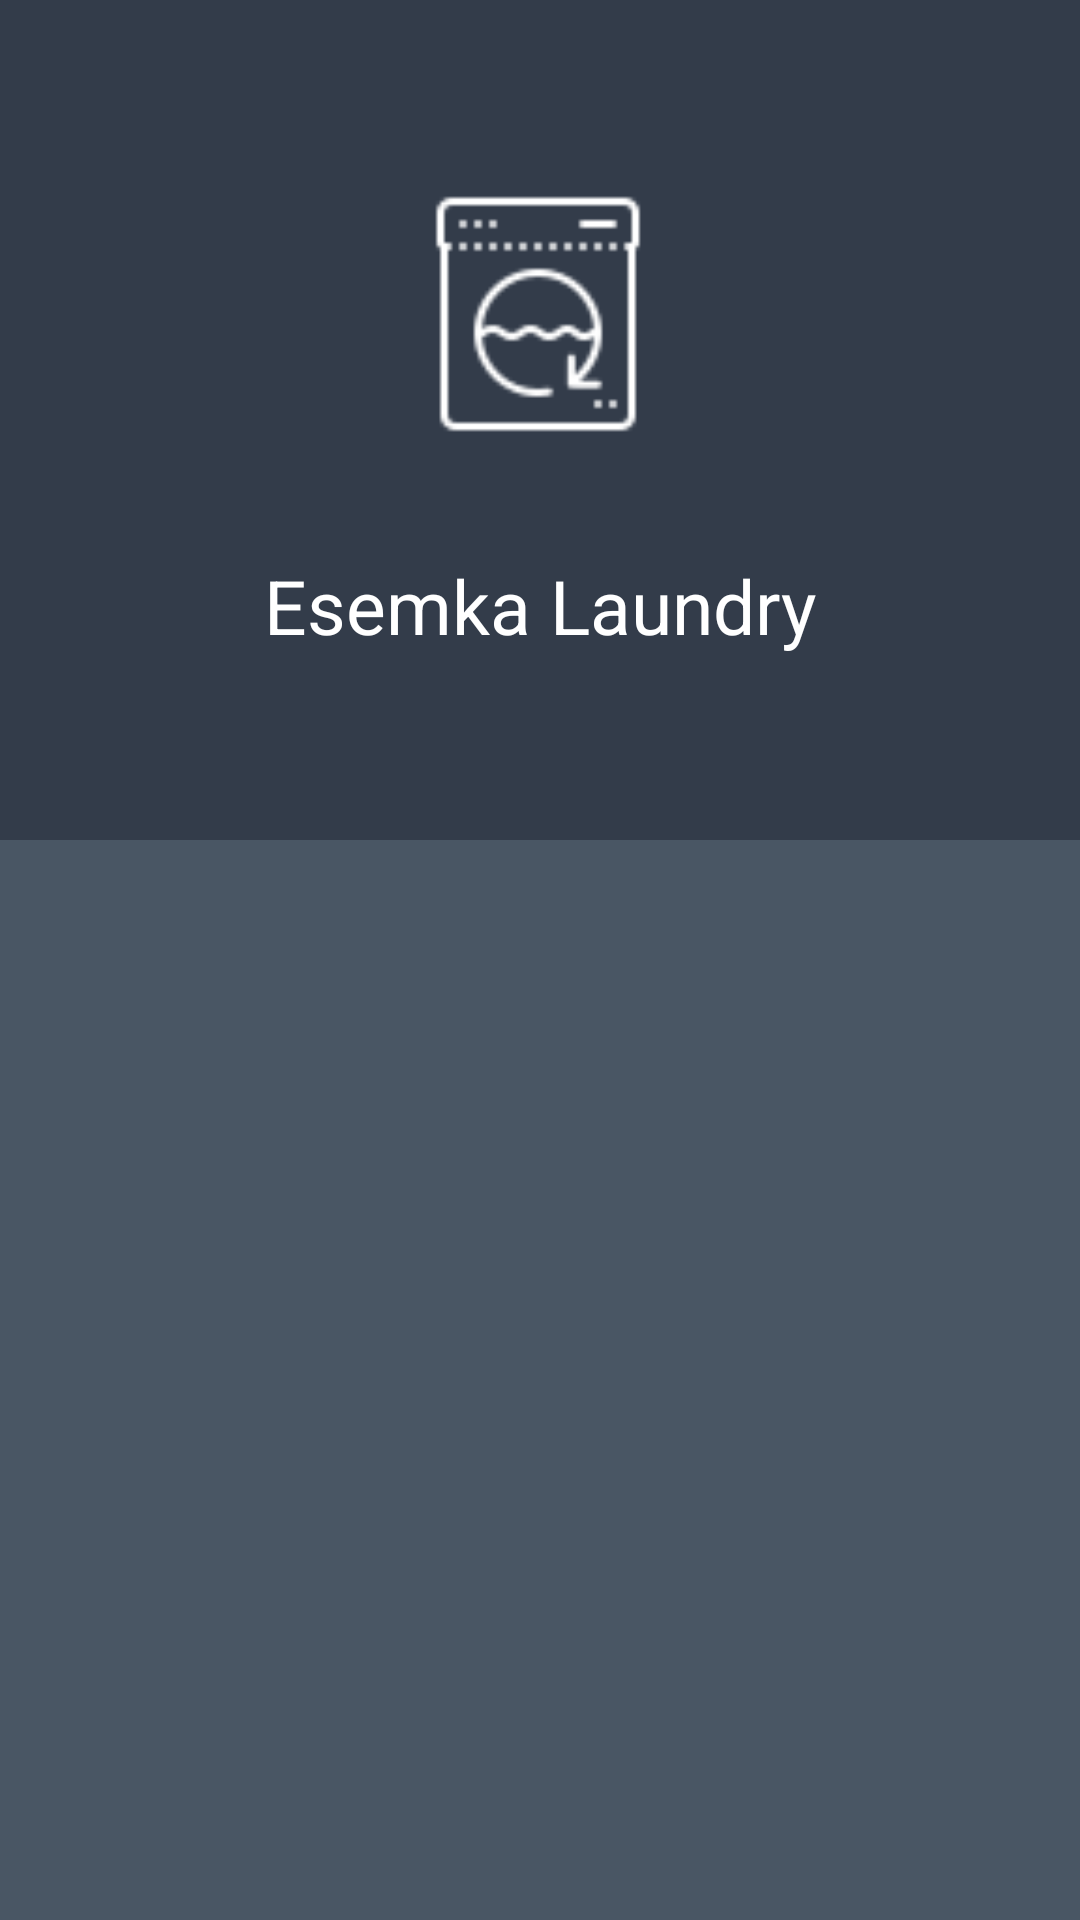

Here is an Android app screen rendered from its layout file. Give the layout XML and the strings, colors and styles it references.
<!-- AndroidManifest.xml: application theme Theme.Latihan_LKS_Laundry_Mobile -->
<!-- res/layout/activity_notif.xml -->
<?xml version="1.0" encoding="utf-8"?>
<LinearLayout xmlns:android="http://schemas.android.com/apk/res/android"
    xmlns:app="http://schemas.android.com/apk/res-auto"
    xmlns:tools="http://schemas.android.com/tools"
    android:layout_width="match_parent"
    android:layout_height="match_parent"
    android:orientation="vertical"
    tools:context=".NotifActivity"
    android:background="@color/color2">

    <androidx.constraintlayout.widget.ConstraintLayout
        android:layout_width="match_parent"
        android:layout_height="280dp"
        android:background="@color/color3">

        <ImageView
            android:layout_width="100dp"
            android:layout_height="100dp"
            app:layout_constraintBottom_toBottomOf="@+id/textView2"
            app:layout_constraintEnd_toEndOf="parent"
            android:src="@drawable/laundry"
            app:layout_constraintHorizontal_bias="0.498"
            app:layout_constraintStart_toStartOf="parent"
            app:layout_constraintTop_toTopOf="parent"
            app:layout_constraintVertical_bias="0.447" />

        <TextView
            android:id="@+id/textView2"
            android:layout_width="200dp"
            android:layout_height="40dp"
            android:text="Esemka Laundry"
            android:gravity="center"
            android:textColor="@color/white"
            android:textSize="25sp"
            app:layout_constraintBottom_toBottomOf="parent"
            app:layout_constraintEnd_toEndOf="parent"
            app:layout_constraintHorizontal_bias="0.497"
            app:layout_constraintStart_toStartOf="parent"
            app:layout_constraintTop_toTopOf="parent"
            app:layout_constraintVertical_bias="0.758">

        </TextView>

    </androidx.constraintlayout.widget.ConstraintLayout>

    <androidx.constraintlayout.widget.ConstraintLayout
        android:layout_width="match_parent"
        android:layout_height="match_parent">

        <androidx.recyclerview.widget.RecyclerView
            android:id="@+id/RecycleNotif"
            android:layout_width="match_parent"
            android:layout_height="match_parent" />
    </androidx.constraintlayout.widget.ConstraintLayout>
</LinearLayout>
<!-- resources referenced by this layout -->
<resources>
  <color name="color2">#495664</color>
  <color name="color3">#333C4A</color>
  <color name="white">#FFFFFFFF</color>
  <!-- drawable laundry: png bitmap (drawable, 1394 bytes) -->
  <style name="Theme.Latihan_LKS_Laundry_Mobile" parent="Theme.MaterialComponents.DayNight.NoActionBar">
          
          <item name="colorPrimary">@color/purple_500</item>
          <item name="colorPrimaryVariant">@color/purple_700</item>
          <item name="colorOnPrimary">@color/white</item>
          
          <item name="colorSecondary">@color/teal_200</item>
          <item name="colorSecondaryVariant">@color/teal_700</item>
          <item name="colorOnSecondary">@color/black</item>
          
          <item name="android:statusBarColor">?attr/colorPrimaryVariant</item>
          
      </style>
  <color name="purple_500">#FF6200EE</color>
  <color name="purple_700">#FF3700B3</color>
  <color name="teal_200">#FF03DAC5</color>
  <color name="teal_700">#FF018786</color>
  <color name="black">#FF000000</color>
</resources>
